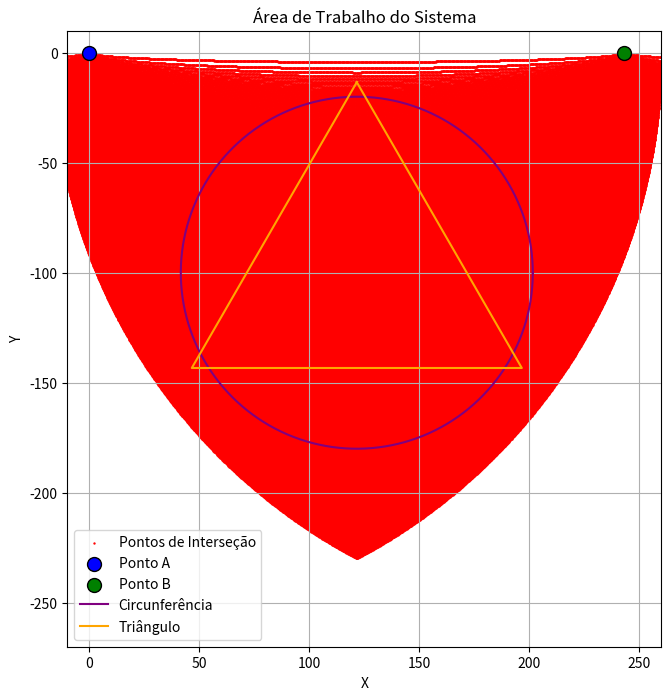

Recreate this plot in Python.
import numpy as np
import matplotlib.pyplot as plt
from math import sqrt

# Função para calcular a interseção das duas circunferências
def calcular_interseccao(A, B, r1, r2):
    # Distância entre A e B
    d = np.linalg.norm(B - A)

    # Caso as circunferências se toquem
    if d > r1 + r2 or d < abs(r1 - r2):
        return None  # Não há interseção
    
    # Ponto de interseção (considerando uma solução simplificada)
    a = (r1**2 - r2**2 + d**2) / (2 * d)
    h = np.sqrt(r1**2 - a**2)
    
    # Ponto C (única interseção simplificada)
    Px = A[0] + a * (B[0] - A[0]) / d
    Py = A[1] + a * (B[1] - A[1]) / d
    
    # O ponto de interseção será perpendiculamente ao segmento AB
    Cx = Px + h * (B[1] - A[1]) / d
    Cy = Py - h * (B[0] - A[0]) / d
    
    return np.array([Cx, Cy])

# Definindo A e B
A = np.array([0, 0])
B = np.array([243.2, 0])

# Gerar uma série de valores para r1 e r2
r1_values = np.linspace(0, 260, 1000)
r2_values = np.linspace(0, 260, 1000) 

# Lista para armazenar os pontos de interseção
pontos_interseccao = []

# Para cada combinação de r1 e r2, calcular a interseção
for r1 in r1_values:
    for r2 in r2_values:
        C = calcular_interseccao(A, B, r1, r2)
        if C is not None:
            pontos_interseccao.append(C)

# Convertendo a lista de pontos em um array numpy
pontos_interseccao = np.array(pontos_interseccao)

# Plotando os pontos de interseção
plt.figure(figsize=(8, 8))
plt.scatter(pontos_interseccao[:, 0], pontos_interseccao[:, 1], color='red', s=0.5, label="Pontos de Interseção")

# Adicionando os pontos A e B ao gráfico
plt.scatter(A[0], A[1], color='blue', s=100, label="Ponto A", edgecolors='black', zorder=5)
plt.scatter(B[0], B[1], color='green', s=100, label="Ponto B", edgecolors='black', zorder=5)

# Adicionando a circunferência
centro = (243.2/2, -100)  # Centro da circunferência
raio = 80  # Raio da circunferência
angulos = np.linspace(0, 2 * np.pi, 500)
circunferencia_x = centro[0] + raio * np.cos(angulos)
circunferencia_y = centro[1] + raio * np.sin(angulos)
plt.plot(circunferencia_x, circunferencia_y, color='purple', label="Circunferência")

# Triângulo equilátero com lado 150
lado = 150
R = lado / np.sqrt(3)  # Raio do círculo circunscrito ao triângulo

# Ângulos dos vértices do triângulo
angulo_base = np.pi / 2  # Orientação "em pé"
angulos_triangulo = angulo_base + np.array([0, 2*np.pi/3, 4*np.pi/3])

# Cálculo dos vértices (mantendo os nomes t1, t2, t3)
t1 = np.array([centro[0] + R * np.cos(angulos_triangulo[0]), centro[1] + R * np.sin(angulos_triangulo[0])])
t2 = np.array([centro[0] + R * np.cos(angulos_triangulo[1]), centro[1] + R * np.sin(angulos_triangulo[1])])
t3 = np.array([centro[0] + R * np.cos(angulos_triangulo[2]), centro[1] + R * np.sin(angulos_triangulo[2])])

# Plotando as linhas do triângulo
triangulo_x = [t1[0], t2[0], t3[0], t1[0]]
triangulo_y = [t1[1], t2[1], t3[1], t1[1]]
plt.plot(triangulo_x, triangulo_y, color='orange', label="Triângulo")

# Adicionando título e rótulos
plt.title("Área de Trabalho do Sistema")
plt.xlabel('X')
plt.ylabel('Y')

# Ajustando limites do gráfico
plt.xlim(-10, 260)
plt.ylim(-270, 10)

# Exibindo o gráfico
plt.legend()
plt.gca().set_aspect('equal', adjustable='box')
plt.grid(True)
plt.show()
